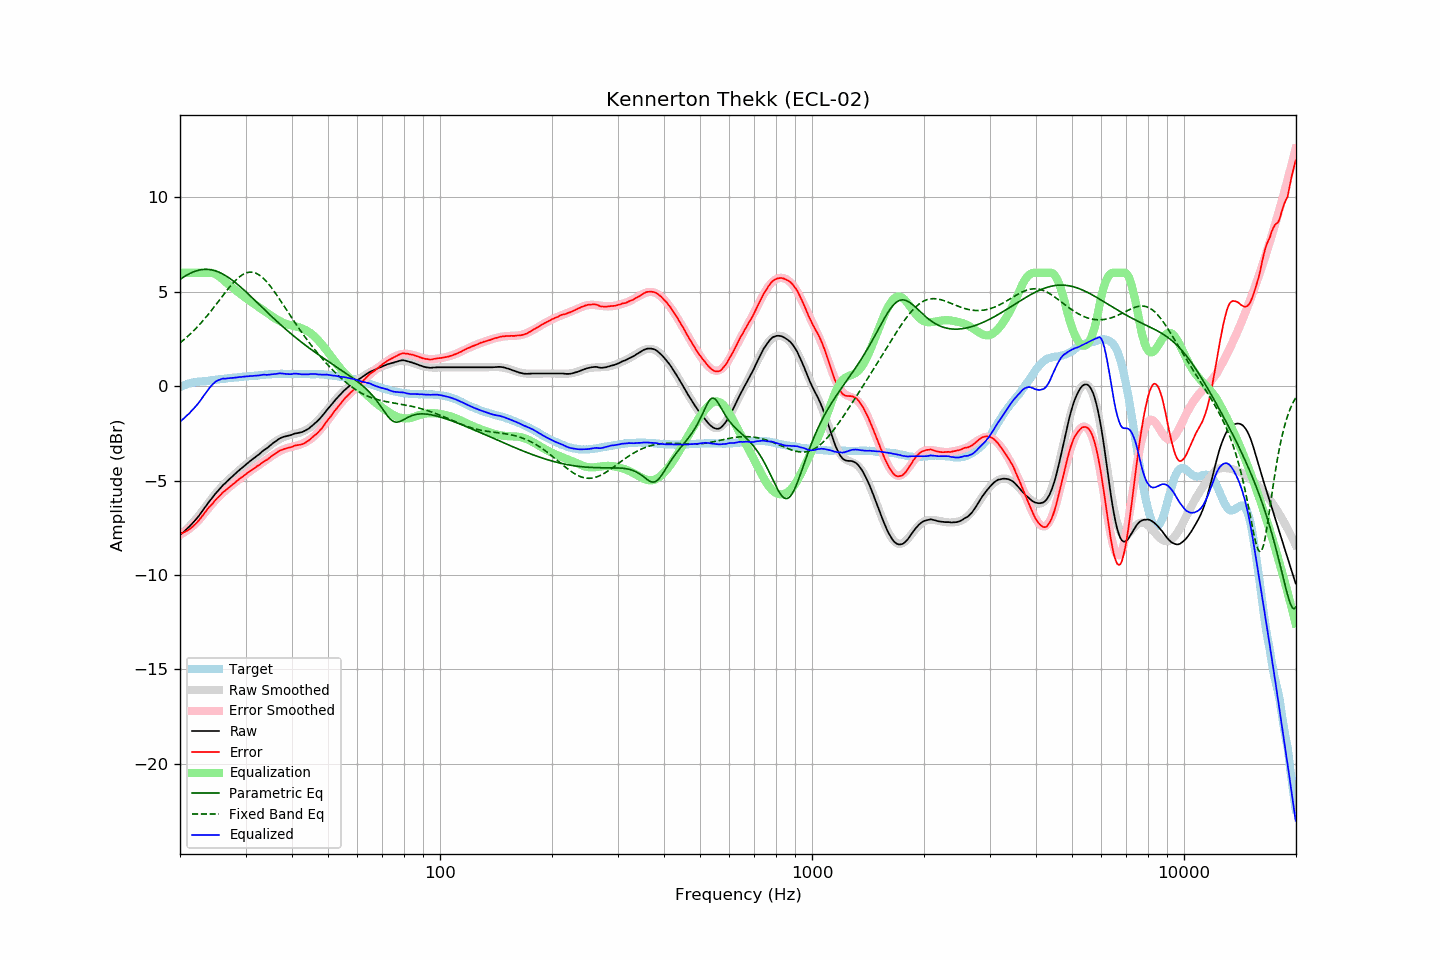

The data file committed next to this chart (first rows):
frequency, raw, error, smoothed, error_smoothed, equalization, parametric_eq, fixed_band_eq, equalized_raw, equalized_smoothed, target
20.00, -7.88, -7.82, -7.90, -7.86, 6.00, 5.65, 2.29, -1.88, -1.90, -0.06
20.20, -7.81, -7.79, -7.82, -7.82, 6.00, 5.71, 2.36, -1.81, -1.82, -0.02
20.40, -7.74, -7.76, -7.74, -7.77, 6.00, 5.76, 2.43, -1.74, -1.74, 0.02
20.61, -7.66, -7.72, -7.66, -7.72, 6.00, 5.82, 2.50, -1.66, -1.66, 0.05
20.81, -7.58, -7.67, -7.58, -7.66, 6.00, 5.87, 2.57, -1.58, -1.58, 0.09
21.02, -7.50, -7.63, -7.50, -7.60, 6.00, 5.92, 2.65, -1.50, -1.50, 0.13
21.23, -7.42, -7.57, -7.41, -7.54, 6.00, 5.96, 2.73, -1.42, -1.41, 0.15
21.44, -7.33, -7.50, -7.32, -7.47, 6.00, 6.00, 2.81, -1.33, -1.32, 0.17
21.66, -7.24, -7.43, -7.23, -7.40, 6.00, 6.04, 2.89, -1.24, -1.23, 0.19
21.87, -7.15, -7.35, -7.13, -7.33, 6.00, 6.07, 2.98, -1.15, -1.13, 0.20
22.09, -7.05, -7.27, -7.03, -7.25, 6.00, 6.10, 3.06, -1.05, -1.03, 0.22
22.31, -6.95, -7.18, -6.93, -7.16, 6.00, 6.12, 3.15, -0.95, -0.93, 0.23
22.54, -6.84, -7.08, -6.83, -7.07, 6.00, 6.15, 3.24, -0.84, -0.83, 0.24
22.76, -6.72, -6.97, -6.72, -6.97, 6.00, 6.16, 3.34, -0.72, -0.72, 0.25
22.99, -6.60, -6.85, -6.60, -6.86, 6.00, 6.17, 3.44, -0.60, -0.60, 0.25
23.22, -6.48, -6.74, -6.49, -6.76, 6.00, 6.18, 3.53, -0.48, -0.49, 0.26
23.45, -6.37, -6.64, -6.38, -6.65, 6.00, 6.18, 3.63, -0.37, -0.38, 0.27
23.69, -6.25, -6.53, -6.26, -6.55, 6.00, 6.18, 3.74, -0.25, -0.26, 0.28
23.92, -6.13, -6.42, -6.15, -6.44, 6.00, 6.17, 3.84, -0.13, -0.15, 0.29
24.16, -6.03, -6.34, -6.03, -6.34, 6.00, 6.16, 3.95, -0.03, -0.03, 0.31
24.40, -5.92, -6.25, -5.92, -6.24, 5.99, 6.15, 4.06, 0.07, 0.07, 0.33
24.65, -5.81, -6.14, -5.81, -6.14, 5.97, 6.13, 4.16, 0.15, 0.15, 0.33
24.89, -5.70, -6.04, -5.71, -6.04, 5.93, 6.10, 4.27, 0.23, 0.22, 0.34
25.14, -5.60, -5.95, -5.61, -5.95, 5.88, 6.07, 4.39, 0.28, 0.28, 0.35
25.39, -5.51, -5.87, -5.51, -5.87, 5.83, 6.04, 4.50, 0.32, 0.32, 0.36
25.65, -5.41, -5.79, -5.42, -5.78, 5.76, 6.00, 4.61, 0.35, 0.35, 0.37
25.91, -5.31, -5.69, -5.32, -5.70, 5.70, 5.96, 4.72, 0.38, 0.37, 0.37
26.16, -5.22, -5.60, -5.23, -5.62, 5.62, 5.92, 4.83, 0.40, 0.39, 0.38
26.43, -5.15, -5.55, -5.15, -5.54, 5.54, 5.87, 4.94, 0.39, 0.40, 0.39
26.69, -5.06, -5.46, -5.06, -5.47, 5.47, 5.82, 5.05, 0.41, 0.41, 0.40
26.96, -4.98, -5.40, -4.98, -5.40, 5.40, 5.76, 5.16, 0.41, 0.42, 0.42
27.23, -4.90, -5.33, -4.90, -5.32, 5.32, 5.70, 5.26, 0.42, 0.42, 0.43
27.50, -4.82, -5.26, -4.82, -5.25, 5.25, 5.64, 5.36, 0.43, 0.43, 0.44
27.77, -4.75, -5.19, -4.74, -5.19, 5.19, 5.58, 5.46, 0.44, 0.44, 0.44
28.05, -4.67, -5.13, -4.67, -5.12, 5.12, 5.51, 5.55, 0.45, 0.45, 0.46
28.33, -4.59, -5.05, -4.59, -5.05, 5.05, 5.44, 5.63, 0.46, 0.46, 0.46
28.62, -4.51, -4.98, -4.52, -4.98, 4.98, 5.37, 5.71, 0.47, 0.47, 0.47
28.90, -4.44, -4.92, -4.44, -4.92, 4.92, 5.30, 5.78, 0.48, 0.48, 0.48
29.19, -4.37, -4.85, -4.37, -4.85, 4.85, 5.22, 5.85, 0.48, 0.49, 0.47
29.48, -4.29, -4.80, -4.30, -4.79, 4.79, 5.15, 5.90, 0.50, 0.49, 0.50
29.78, -4.22, -4.73, -4.23, -4.73, 4.73, 5.07, 5.95, 0.50, 0.50, 0.50
30.08, -4.15, -4.67, -4.16, -4.66, 4.66, 4.99, 5.99, 0.51, 0.51, 0.51
30.38, -4.08, -4.59, -4.09, -4.60, 4.60, 4.91, 6.01, 0.52, 0.52, 0.51
30.68, -4.01, -4.54, -4.02, -4.54, 4.54, 4.83, 6.03, 0.53, 0.52, 0.53
30.99, -3.94, -4.47, -3.95, -4.48, 4.48, 4.75, 6.04, 0.54, 0.53, 0.53
31.30, -3.88, -4.42, -3.88, -4.42, 4.42, 4.67, 6.03, 0.54, 0.54, 0.54
31.61, -3.81, -4.36, -3.81, -4.36, 4.36, 4.59, 6.01, 0.55, 0.55, 0.55
31.93, -3.75, -4.31, -3.75, -4.30, 4.30, 4.51, 5.99, 0.55, 0.56, 0.55
32.24, -3.68, -4.24, -3.68, -4.24, 4.24, 4.43, 5.95, 0.56, 0.56, 0.55
32.57, -3.62, -4.19, -3.61, -4.18, 4.18, 4.34, 5.90, 0.56, 0.57, 0.57
32.89, -3.55, -4.13, -3.55, -4.13, 4.13, 4.26, 5.84, 0.57, 0.58, 0.58
33.22, -3.47, -4.06, -3.48, -4.07, 4.07, 4.18, 5.77, 0.60, 0.59, 0.59
33.55, -3.40, -4.00, -3.41, -4.01, 4.01, 4.10, 5.70, 0.61, 0.60, 0.60
33.89, -3.34, -3.95, -3.34, -3.95, 3.95, 4.01, 5.61, 0.60, 0.60, 0.61
34.23, -3.29, -3.91, -3.28, -3.89, 3.89, 3.93, 5.52, 0.59, 0.61, 0.61
34.57, -3.22, -3.84, -3.21, -3.82, 3.82, 3.85, 5.42, 0.60, 0.62, 0.62
34.92, -3.15, -3.77, -3.14, -3.76, 3.76, 3.77, 5.31, 0.61, 0.62, 0.62
35.27, -3.08, -3.71, -3.07, -3.70, 3.70, 3.69, 5.20, 0.62, 0.63, 0.63
35.62, -3.01, -3.65, -3.01, -3.65, 3.65, 3.61, 5.09, 0.63, 0.64, 0.64
35.97, -2.95, -3.59, -2.95, -3.59, 3.59, 3.53, 4.97, 0.64, 0.64, 0.63
... 635 more rows
